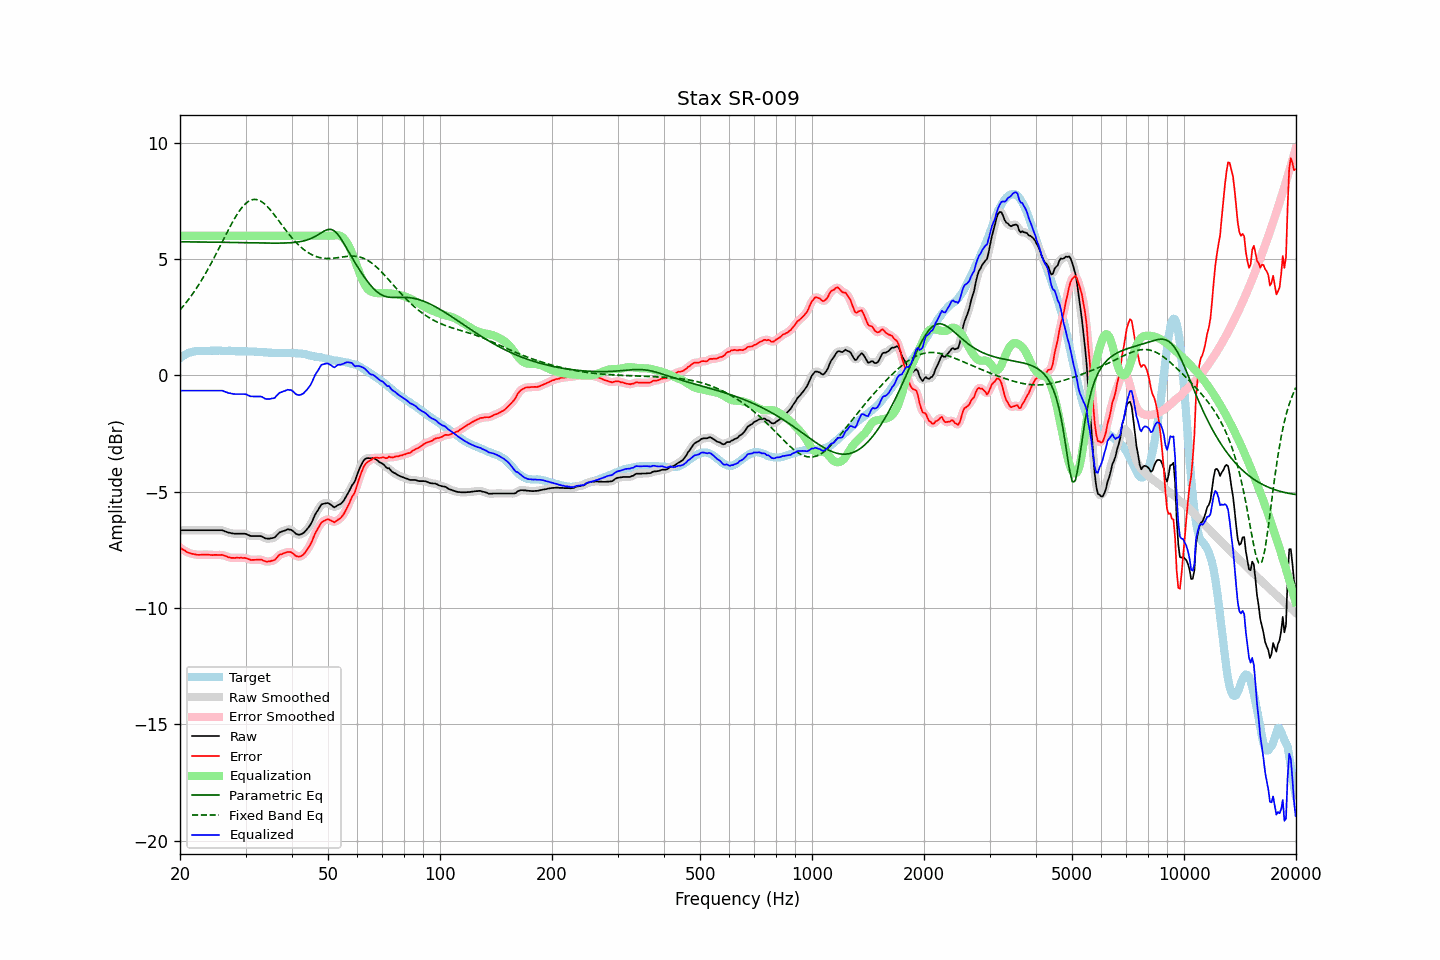

The file beside this chart, header and first rows:
frequency, raw, error, smoothed, error_smoothed, equalization, parametric_eq, fixed_band_eq, equalized_raw, equalized_smoothed, target
20.00, -6.65, -7.40, -6.65, -7.40, 6.00, 5.74, 2.81, -0.65, -0.65, 0.74
20.20, -6.65, -7.45, -6.65, -7.45, 6.00, 5.74, 2.89, -0.65, -0.65, 0.79
20.40, -6.65, -7.50, -6.65, -7.49, 6.00, 5.74, 2.97, -0.65, -0.65, 0.84
20.61, -6.65, -7.52, -6.65, -7.53, 6.00, 5.74, 3.06, -0.65, -0.65, 0.87
20.81, -6.65, -7.58, -6.65, -7.57, 6.00, 5.74, 3.14, -0.65, -0.65, 0.92
21.02, -6.65, -7.61, -6.65, -7.61, 6.00, 5.74, 3.23, -0.65, -0.65, 0.96
21.23, -6.65, -7.63, -6.65, -7.64, 6.00, 5.74, 3.33, -0.65, -0.65, 0.98
21.44, -6.65, -7.65, -6.65, -7.65, 6.00, 5.74, 3.42, -0.65, -0.65, 1.00
21.66, -6.65, -7.67, -6.65, -7.67, 6.00, 5.74, 3.52, -0.65, -0.65, 1.02
21.87, -6.65, -7.68, -6.65, -7.69, 6.00, 5.74, 3.62, -0.65, -0.65, 1.03
22.09, -6.65, -7.70, -6.65, -7.70, 6.00, 5.74, 3.72, -0.65, -0.65, 1.05
22.31, -6.65, -7.71, -6.65, -7.71, 6.00, 5.74, 3.83, -0.65, -0.65, 1.06
22.54, -6.65, -7.71, -6.65, -7.71, 6.00, 5.73, 3.93, -0.65, -0.65, 1.06
22.76, -6.65, -7.71, -6.65, -7.71, 6.00, 5.73, 4.05, -0.65, -0.65, 1.06
22.99, -6.65, -7.70, -6.65, -7.70, 6.00, 5.73, 4.16, -0.65, -0.65, 1.05
23.22, -6.65, -7.70, -6.65, -7.70, 6.00, 5.73, 4.28, -0.65, -0.65, 1.05
23.45, -6.65, -7.70, -6.65, -7.70, 6.00, 5.73, 4.39, -0.65, -0.65, 1.05
23.69, -6.65, -7.71, -6.65, -7.70, 6.00, 5.73, 4.52, -0.65, -0.65, 1.05
23.92, -6.65, -7.71, -6.65, -7.71, 6.00, 5.73, 4.64, -0.65, -0.65, 1.05
24.16, -6.65, -7.72, -6.65, -7.72, 6.00, 5.73, 4.77, -0.65, -0.65, 1.06
24.40, -6.65, -7.72, -6.65, -7.72, 6.00, 5.73, 4.90, -0.65, -0.65, 1.07
24.65, -6.65, -7.71, -6.65, -7.72, 6.00, 5.73, 5.03, -0.65, -0.65, 1.06
24.89, -6.65, -7.71, -6.65, -7.71, 6.00, 5.73, 5.16, -0.65, -0.65, 1.06
25.14, -6.65, -7.71, -6.65, -7.71, 6.00, 5.73, 5.29, -0.65, -0.65, 1.06
25.39, -6.65, -7.72, -6.65, -7.71, 6.00, 5.72, 5.43, -0.65, -0.65, 1.07
25.65, -6.65, -7.72, -6.65, -7.71, 6.00, 5.72, 5.57, -0.65, -0.65, 1.07
25.91, -6.65, -7.71, -6.66, -7.72, 6.00, 5.72, 5.70, -0.65, -0.66, 1.06
26.16, -6.67, -7.73, -6.67, -7.73, 6.00, 5.72, 5.84, -0.67, -0.67, 1.05
26.43, -6.70, -7.76, -6.70, -7.75, 6.00, 5.72, 5.98, -0.70, -0.70, 1.05
26.69, -6.72, -7.77, -6.72, -7.78, 6.00, 5.72, 6.11, -0.72, -0.72, 1.05
26.96, -6.75, -7.81, -6.75, -7.81, 6.00, 5.72, 6.24, -0.75, -0.75, 1.06
27.23, -6.76, -7.82, -6.77, -7.82, 6.00, 5.72, 6.38, -0.76, -0.77, 1.06
27.50, -6.78, -7.84, -6.78, -7.84, 6.00, 5.72, 6.50, -0.78, -0.78, 1.06
27.77, -6.79, -7.84, -6.79, -7.84, 6.00, 5.71, 6.63, -0.79, -0.79, 1.05
28.05, -6.80, -7.85, -6.80, -7.84, 6.00, 5.71, 6.75, -0.80, -0.80, 1.05
28.33, -6.80, -7.84, -6.80, -7.84, 6.00, 5.71, 6.86, -0.80, -0.80, 1.03
28.62, -6.80, -7.84, -6.80, -7.84, 6.00, 5.71, 6.97, -0.80, -0.80, 1.03
28.90, -6.80, -7.84, -6.80, -7.84, 6.00, 5.71, 7.07, -0.80, -0.80, 1.04
29.19, -6.80, -7.83, -6.80, -7.84, 6.00, 5.71, 7.17, -0.80, -0.80, 1.03
29.48, -6.80, -7.85, -6.80, -7.84, 6.00, 5.71, 7.25, -0.80, -0.80, 1.05
29.78, -6.80, -7.84, -6.80, -7.84, 6.00, 5.71, 7.33, -0.80, -0.80, 1.04
30.08, -6.81, -7.86, -6.82, -7.86, 6.00, 5.70, 7.39, -0.81, -0.82, 1.04
30.38, -6.84, -7.87, -6.84, -7.88, 6.00, 5.70, 7.45, -0.84, -0.84, 1.03
30.68, -6.87, -7.90, -6.87, -7.90, 6.00, 5.70, 7.50, -0.87, -0.87, 1.03
30.99, -6.90, -7.93, -6.89, -7.92, 6.00, 5.70, 7.53, -0.90, -0.89, 1.03
31.30, -6.90, -7.93, -6.90, -7.93, 6.00, 5.70, 7.55, -0.90, -0.90, 1.03
31.61, -6.90, -7.93, -6.91, -7.93, 6.00, 5.70, 7.56, -0.90, -0.91, 1.02
31.93, -6.90, -7.92, -6.90, -7.92, 6.00, 5.70, 7.56, -0.90, -0.90, 1.02
32.24, -6.90, -7.91, -6.90, -7.92, 6.00, 5.69, 7.55, -0.90, -0.90, 1.01
32.57, -6.90, -7.92, -6.90, -7.91, 6.00, 5.69, 7.53, -0.90, -0.90, 1.02
32.89, -6.90, -7.92, -6.91, -7.92, 6.00, 5.69, 7.50, -0.90, -0.91, 1.01
33.22, -6.92, -7.92, -6.93, -7.93, 6.00, 5.69, 7.45, -0.92, -0.93, 1.00
33.55, -6.96, -7.96, -6.96, -7.96, 6.00, 5.69, 7.41, -0.96, -0.96, 1.00
33.89, -7.00, -7.99, -6.99, -7.98, 6.00, 5.69, 7.34, -1.00, -0.99, 0.99
34.23, -7.01, -8.00, -7.01, -8.00, 6.00, 5.69, 7.28, -1.01, -1.01, 0.99
34.57, -7.01, -7.99, -7.02, -8.00, 6.00, 5.69, 7.21, -1.01, -1.02, 0.98
34.92, -7.01, -7.99, -7.01, -7.99, 6.00, 5.69, 7.13, -1.01, -1.01, 0.98
35.27, -6.99, -7.97, -7.00, -7.97, 6.00, 5.69, 7.05, -0.99, -1.00, 0.97
35.62, -6.98, -7.95, -6.98, -7.95, 6.00, 5.68, 6.96, -0.98, -0.98, 0.97
35.97, -6.96, -7.93, -6.94, -7.91, 6.00, 5.68, 6.87, -0.96, -0.94, 0.97
... 635 more rows
